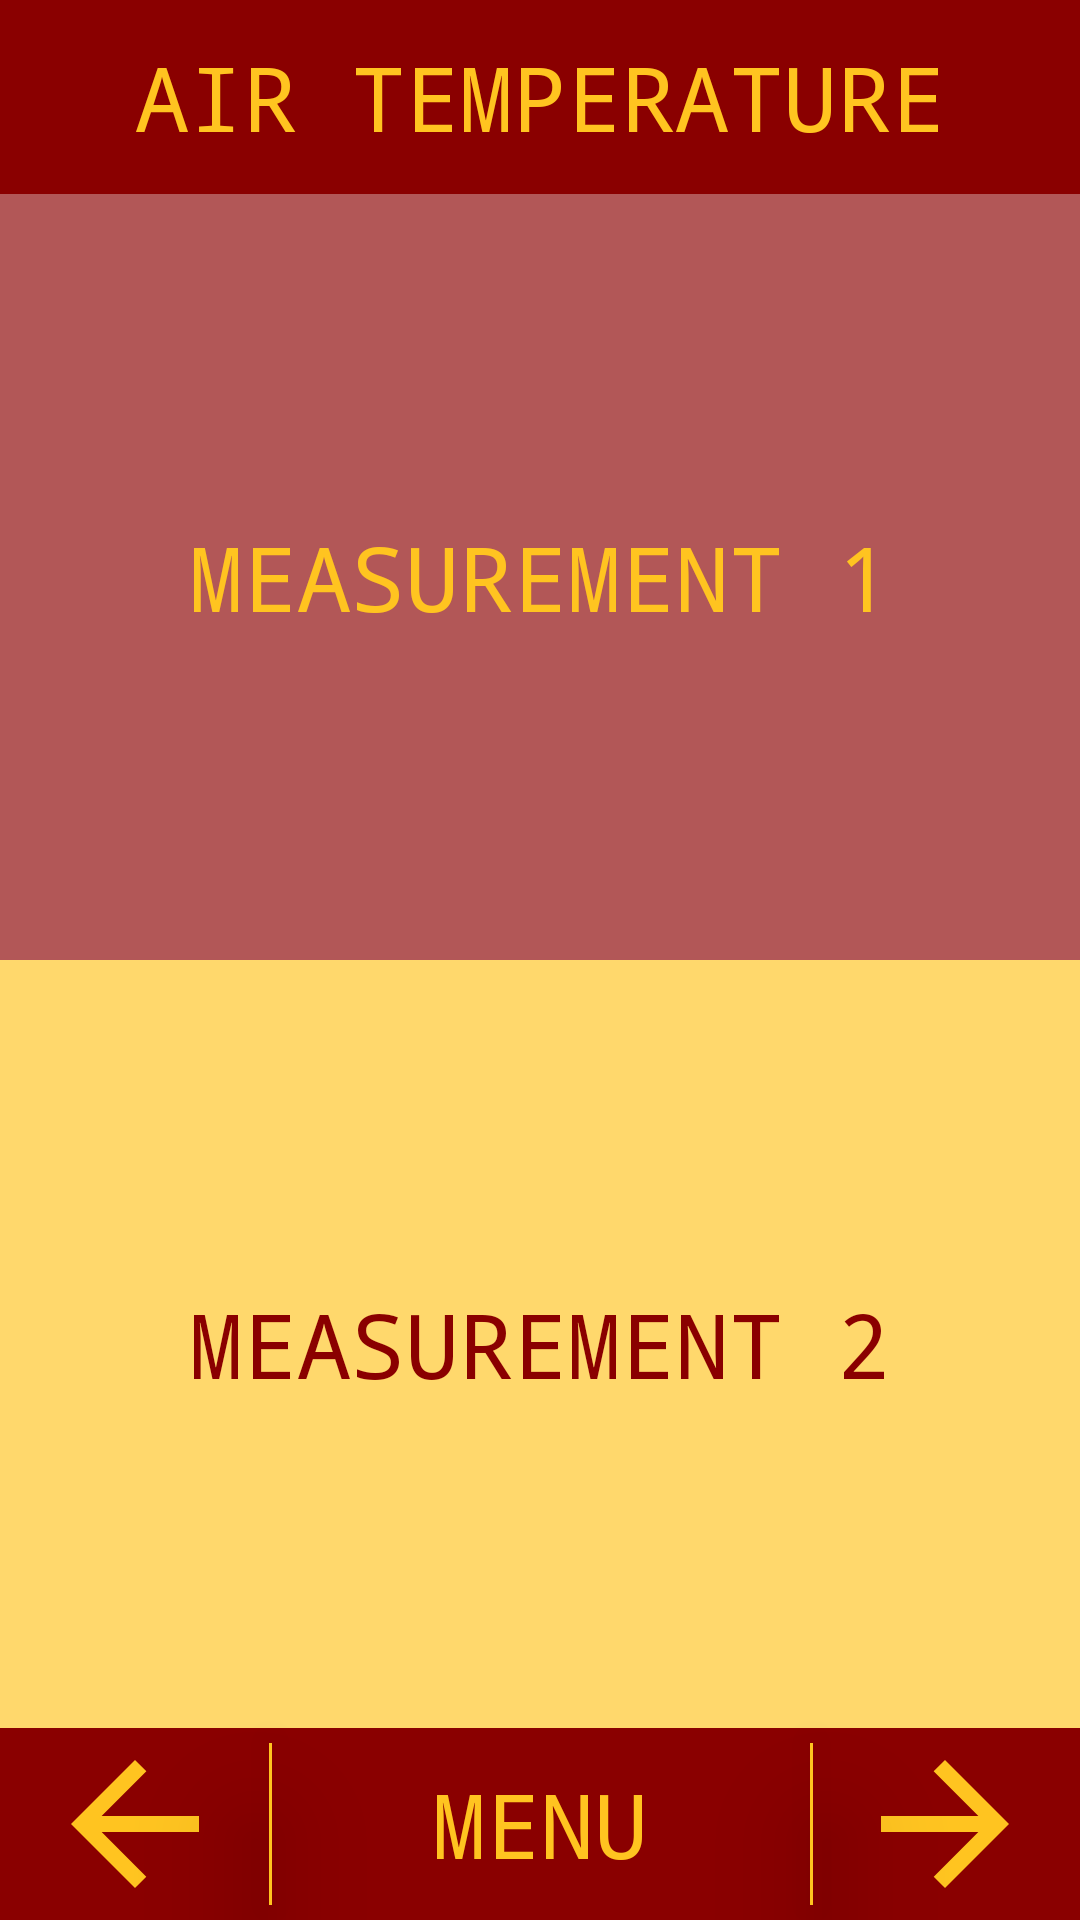

Layout XML and referenced resources for this Android screen:
<!-- AndroidManifest.xml: application theme Theme.WaterSurveyApp -->
<!-- res/layout/air_temp.xml -->
<?xml version="1.0" encoding="utf-8"?>
<androidx.constraintlayout.widget.ConstraintLayout xmlns:android="http://schemas.android.com/apk/res/android"
    xmlns:app="http://schemas.android.com/apk/res-auto"
    xmlns:tools="http://schemas.android.com/tools"
    android:layout_width="match_parent"
    android:layout_height="match_parent"
    android:background="@drawable/rivergif">

    <TextView
        android:id="@+id/textView5"
        android:layout_width="1dp"
        android:layout_height="0dp"
        android:layout_marginTop="5dp"
        android:layout_marginBottom="5dp"
        android:background="@color/gold"
        android:elevation="25dp"
        app:layout_constraintBottom_toBottomOf="parent"
        app:layout_constraintEnd_toStartOf="@+id/sdgl25v"
        app:layout_constraintStart_toStartOf="@+id/sdgl25v"
        app:layout_constraintTop_toTopOf="@+id/atdgl90h" />

    <TextView
        android:id="@+id/textView6"
        android:layout_width="1dp"
        android:layout_height="0dp"
        android:layout_marginTop="5dp"
        android:layout_marginBottom="5dp"
        android:background="@color/gold"
        android:elevation="25dp"
        app:layout_constraintBottom_toBottomOf="parent"
        app:layout_constraintStart_toStartOf="@+id/sdgl75v"
        app:layout_constraintTop_toTopOf="@+id/atdgl90h" />

    <androidx.constraintlayout.widget.Guideline
        android:id="@+id/sdgl25v"
        android:layout_width="wrap_content"
        android:layout_height="wrap_content"
        android:orientation="vertical"
        app:layout_constraintGuide_percent="0.25"/>

    <androidx.constraintlayout.widget.Guideline
        android:id="@+id/sdgl75v"
        android:layout_width="wrap_content"
        android:layout_height="wrap_content"
        android:orientation="vertical"
        app:layout_constraintGuide_percent="0.75"/>

    <androidx.constraintlayout.widget.Guideline
        android:id="@+id/atdgl10h"
        android:layout_width="wrap_content"
        android:layout_height="wrap_content"
        android:orientation="horizontal"
        app:layout_constraintGuide_percent="0.10123119" />


    <androidx.constraintlayout.widget.Guideline
        android:id="@+id/atdgl50h"
        android:layout_width="wrap_content"
        android:layout_height="wrap_content"
        android:orientation="horizontal"
        app:layout_constraintGuide_percent="0.5"/>


    <androidx.constraintlayout.widget.Guideline
        android:id="@+id/atdgl90h"
        android:layout_width="wrap_content"
        android:layout_height="wrap_content"
        android:orientation="horizontal"
        app:layout_constraintGuide_percent="0.9" />

    <TextView
        android:id="@+id/at_title_meas1"
        android:layout_width="match_parent"
        android:layout_height="0dp"
        android:background="#A88A0000"
        android:fontFamily="monospace"
        android:gravity="center"
        android:text="Measurement 1"
        android:textAllCaps="true"
        android:textColor="@color/gold"
        android:textSize="30sp"
        app:layout_constraintBottom_toTopOf="@+id/atdgl50h"
        app:layout_constraintEnd_toEndOf="parent"
        app:layout_constraintStart_toStartOf="parent"
        app:layout_constraintTop_toTopOf="@+id/atdgl10h" />

    <TextView
        android:id="@+id/airtitle"
        android:layout_width="match_parent"
        android:layout_height="0dp"
        android:background="@color/maroon"
        android:fontFamily="monospace"
        android:gravity="center"
        android:text="Air Temperature"
        android:textAllCaps="true"
        android:textColor="@color/gold"
        android:textSize="30sp"
        app:layout_constraintBottom_toTopOf="@+id/atdgl10h"
        app:layout_constraintTop_toTopOf="parent"
        tools:layout_editor_absoluteX="0dp" />

    <TextView
        android:id="@+id/a_title_meas2"
        android:layout_width="match_parent"
        android:layout_height="0dp"
        android:background="#A8FFC420"
        android:fontFamily="monospace"
        android:gravity="center"
        android:text="Measurement 2"
        android:textAllCaps="true"
        android:textColor="@color/maroon"
        android:textSize="30sp"
        app:layout_constraintBottom_toTopOf="@+id/atdgl90h"
        app:layout_constraintEnd_toEndOf="parent"
        app:layout_constraintStart_toStartOf="parent"
        app:layout_constraintTop_toTopOf="@+id/atdgl50h" />

    <TextView
        android:id="@+id/airhome"
        android:layout_width="0dp"
        android:layout_height="0dp"
        android:background="@color/maroon"
        android:fontFamily="monospace"
        android:gravity="center"
        android:text="Menu"
        android:textAllCaps="true"
        android:textColor="@color/gold"
        android:textSize="30sp"
        app:layout_constraintBottom_toBottomOf="parent"
        app:layout_constraintEnd_toStartOf="@+id/sdgl75v"
        app:layout_constraintStart_toStartOf="@+id/sdgl25v"
        app:layout_constraintTop_toTopOf="@+id/atdgl90h" />

    <ImageView
        android:id="@+id/air_back"
        android:layout_width="0dp"
        android:layout_height="0dp"
        android:background="@color/maroon"
        app:layout_constraintBottom_toBottomOf="parent"
        app:layout_constraintEnd_toStartOf="@+id/sdgl25v"
        app:layout_constraintStart_toStartOf="parent"
        app:layout_constraintTop_toTopOf="@+id/atdgl90h"
        app:srcCompat="@drawable/baseline_arrow_back_24" />

    <ImageView
        android:id="@+id/air_next"
        android:layout_width="0dp"
        android:layout_height="0dp"
        android:background="@color/maroon"
        android:rotationY="180"
        app:layout_constraintBottom_toBottomOf="parent"
        app:layout_constraintEnd_toEndOf="parent"
        app:layout_constraintHorizontal_bias="1.0"
        app:layout_constraintStart_toStartOf="@+id/sdgl75v"
        app:layout_constraintTop_toTopOf="@+id/atdgl90h"
        app:layout_constraintVertical_bias="0.0"
        app:srcCompat="@drawable/baseline_arrow_back_24" />


</androidx.constraintlayout.widget.ConstraintLayout>
<!-- resources referenced by this layout -->
<resources>
  <color name="gold">#FFC420</color>
  <color name="maroon">#8A0000</color>
  <!-- drawable baseline_arrow_back_24 (drawable) -->
  <vector android:autoMirrored="true" android:height="24dp"
      android:tint="#FFC420" android:viewportHeight="24"
      android:viewportWidth="24" android:width="24dp" xmlns:android="http://schemas.android.com/apk/res/android">
      <path android:fillColor="@android:color/white" android:pathData="M20,11H7.83l5.59,-5.59L12,4l-8,8 8,8 1.41,-1.41L7.83,13H20v-2z"/>
  </vector>
  <style name="Theme.WaterSurveyApp" parent="Theme.MaterialComponents.Light.NoActionBar">
          
          <item name="colorPrimary">@color/teal_200</item>
          <item name="colorPrimaryVariant">@color/gold</item>
          <item name="colorOnPrimary">@color/white</item>
          
          <item name="colorSecondary">@color/teal_200</item>
          <item name="colorSecondaryVariant">@color/gold</item>
          <item name="colorOnSecondary">@color/black</item>
          
          <item name="android:statusBarColor" tools:targetApi="l">?attr/colorPrimaryVariant</item>
          
      </style>
  <color name="teal_200">#FF03DAC5</color>
  <color name="white">#FFFFFFFF</color>
  <color name="black">#FF000000</color>
</resources>
